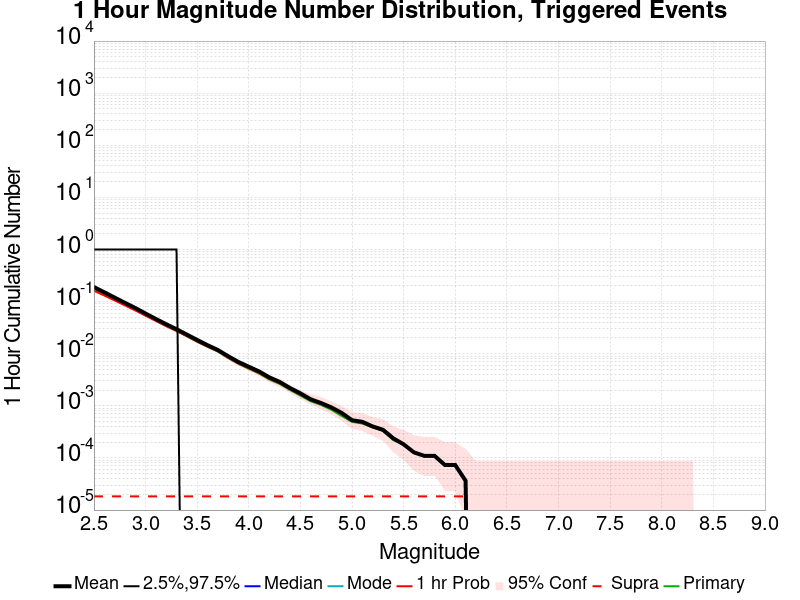

Source data for this figure (header and first rows):
Mag, Mean, 2.5 %ile, 97.5 %ile, Median, Mode, 1 hr Probability, 1 hr Supra-Seis Prob, Primary Aftershocks Mean
2.5, 0.1902, 0.0, 1.0, 0.0, 0.0, 0.1617, 1.8279197E-5, 0.1761
2.6, 0.1515, 0.0, 1.0, 0.0, 0.0, 0.1312, 1.8279197E-5, 0.1402
2.7, 0.1197, 0.0, 1.0, 0.0, 0.0, 0.1055, 1.8279197E-5, 0.111
2.8, 0.09483, 0.0, 1.0, 0.0, 0.0, 0.08471, 1.8279197E-5, 0.088
2.9, 0.07553, 0.0, 1.0, 0.0, 0.0, 0.06794, 1.8279197E-5, 0.06997
3.0, 0.05902, 0.0, 1.0, 0.0, 0.0, 0.05365, 1.8279197E-5, 0.05473
3.1, 0.04648, 0.0, 1.0, 0.0, 0.0, 0.04265, 1.8279197E-5, 0.04308
3.2, 0.03681, 0.0, 1.0, 0.0, 0.0, 0.03394, 1.8279197E-5, 0.03394
3.3, 0.02952, 0.0, 1.0, 0.0, 0.0, 0.02747, 1.8279197E-5, 0.02736
3.4, 0.02332, 0.0, 0.0, 0.0, 0.0, 0.02177, 1.8279197E-5, 0.02161
3.5, 0.01839, 0.0, 0.0, 0.0, 0.0, 0.01713, 1.8279197E-5, 0.01698
3.6, 0.01461, 0.0, 0.0, 0.0, 0.0, 0.01369, 1.8279197E-5, 0.0136
3.7, 0.01181, 0.0, 0.0, 0.0, 0.0, 0.01117, 1.8279197E-5, 0.01104
3.8, 0.008957, 0.0, 0.0, 0.0, 0.0, 0.008445, 1.8279197E-5, 0.008317
3.9, 0.006946, 0.0, 0.0, 0.0, 0.0, 0.006489, 1.8279197E-5, 0.006398
4.0, 0.00563, 0.0, 0.0, 0.0, 0.0, 0.005283, 1.8279197E-5, 0.005155
4.1, 0.00457, 0.0, 0.0, 0.0, 0.0, 0.004296, 1.8279197E-5, 0.004168
4.2, 0.00351, 0.0, 0.0, 0.0, 0.0, 0.003309, 1.8279197E-5, 0.003199
4.3, 0.00287, 0.0, 0.0, 0.0, 0.0, 0.002742, 1.8279197E-5, 0.002632
4.4, 0.002194, 0.0, 0.0, 0.0, 0.0, 0.002102, 1.8279197E-5, 0.002011
4.5, 0.001737, 0.0, 0.0, 0.0, 0.0, 0.001663, 1.8279197E-5, 0.001572
4.6, 0.001334, 0.0, 0.0, 0.0, 0.0, 0.001298, 1.8279197E-5, 0.001225
4.7, 0.001133, 0.0, 0.0, 0.0, 0.0, 0.001115, 1.8279197E-5, 0.001042
4.8, 9.32239E-4, 0.0, 0.0, 0.0, 0.0, 9.139598E-4, 1.8279197E-5, 8.40843E-4
4.9, 7.3116785E-4, 0.0, 0.0, 0.0, 0.0, 7.1288866E-4, 1.8279197E-5, 6.3977187E-4
5.0, 5.300967E-4, 0.0, 0.0, 0.0, 0.0, 5.300967E-4, 1.8279197E-5, 4.9353833E-4
5.1, 4.9353833E-4, 0.0, 0.0, 0.0, 0.0, 4.9353833E-4, 1.8279197E-5, 4.569799E-4
5.2, 4.0214232E-4, 0.0, 0.0, 0.0, 0.0, 4.0214232E-4, 1.8279197E-5, 3.8386314E-4
5.3, 3.4730474E-4, 0.0, 0.0, 0.0, 0.0, 3.4730474E-4, 1.8279197E-5, 3.2902553E-4
5.4, 2.3762956E-4, 0.0, 0.0, 0.0, 0.0, 2.3762956E-4, 1.8279197E-5, 2.1935036E-4
5.5, 1.8279196E-4, 0.0, 0.0, 0.0, 0.0, 1.8279196E-4, 1.8279197E-5, 1.8279196E-4
5.6, 1.2795438E-4, 0.0, 0.0, 0.0, 0.0, 1.2795438E-4, 1.8279197E-5, 1.2795438E-4
5.7, 1.0967518E-4, 0.0, 0.0, 0.0, 0.0, 1.0967518E-4, 1.8279197E-5, 1.0967518E-4
5.8, 1.0967518E-4, 0.0, 0.0, 0.0, 0.0, 1.0967518E-4, 1.8279197E-5, 1.0967518E-4
5.9, 7.311679E-5, 0.0, 0.0, 0.0, 0.0, 7.311679E-5, 1.8279197E-5, 7.311679E-5
6.0, 7.311679E-5, 0.0, 0.0, 0.0, 0.0, 7.311679E-5, 1.8279197E-5, 7.311679E-5
6.1, 3.6558395E-5, 0.0, 0.0, 0.0, 0.0, 3.6558395E-5, 1.8279197E-5, 3.6558395E-5
6.2, 0.0, 0.0, 0.0, 0.0, 0.0, 0.0, 0.0, 0.0
6.3, 0.0, 0.0, 0.0, 0.0, 0.0, 0.0, 0.0, 0.0
6.4, 0.0, 0.0, 0.0, 0.0, 0.0, 0.0, 0.0, 0.0
6.5, 0.0, 0.0, 0.0, 0.0, 0.0, 0.0, 0.0, 0.0
6.6, 0.0, 0.0, 0.0, 0.0, 0.0, 0.0, 0.0, 0.0
6.7, 0.0, 0.0, 0.0, 0.0, 0.0, 0.0, 0.0, 0.0
6.8, 0.0, 0.0, 0.0, 0.0, 0.0, 0.0, 0.0, 0.0
6.9, 0.0, 0.0, 0.0, 0.0, 0.0, 0.0, 0.0, 0.0
7.0, 0.0, 0.0, 0.0, 0.0, 0.0, 0.0, 0.0, 0.0
7.1, 0.0, 0.0, 0.0, 0.0, 0.0, 0.0, 0.0, 0.0
7.2, 0.0, 0.0, 0.0, 0.0, 0.0, 0.0, 0.0, 0.0
7.3, 0.0, 0.0, 0.0, 0.0, 0.0, 0.0, 0.0, 0.0
7.4, 0.0, 0.0, 0.0, 0.0, 0.0, 0.0, 0.0, 0.0
7.5, 0.0, 0.0, 0.0, 0.0, 0.0, 0.0, 0.0, 0.0
7.6, 0.0, 0.0, 0.0, 0.0, 0.0, 0.0, 0.0, 0.0
7.7, 0.0, 0.0, 0.0, 0.0, 0.0, 0.0, 0.0, 0.0
7.8, 0.0, 0.0, 0.0, 0.0, 0.0, 0.0, 0.0, 0.0
7.9, 0.0, 0.0, 0.0, 0.0, 0.0, 0.0, 0.0, 0.0
8.0, 0.0, 0.0, 0.0, 0.0, 0.0, 0.0, 0.0, 0.0
8.1, 0.0, 0.0, 0.0, 0.0, 0.0, 0.0, 0.0, 0.0
8.2, 0.0, 0.0, 0.0, 0.0, 0.0, 0.0, 0.0, 0.0
8.3, 0.0, 0.0, 0.0, 0.0, 0.0, 0.0, 0.0, 0.0
8.4, 0.0, 0.0, 0.0, 0.0, 0.0, 0.0, 0.0, 0.0
... 6 more rows
